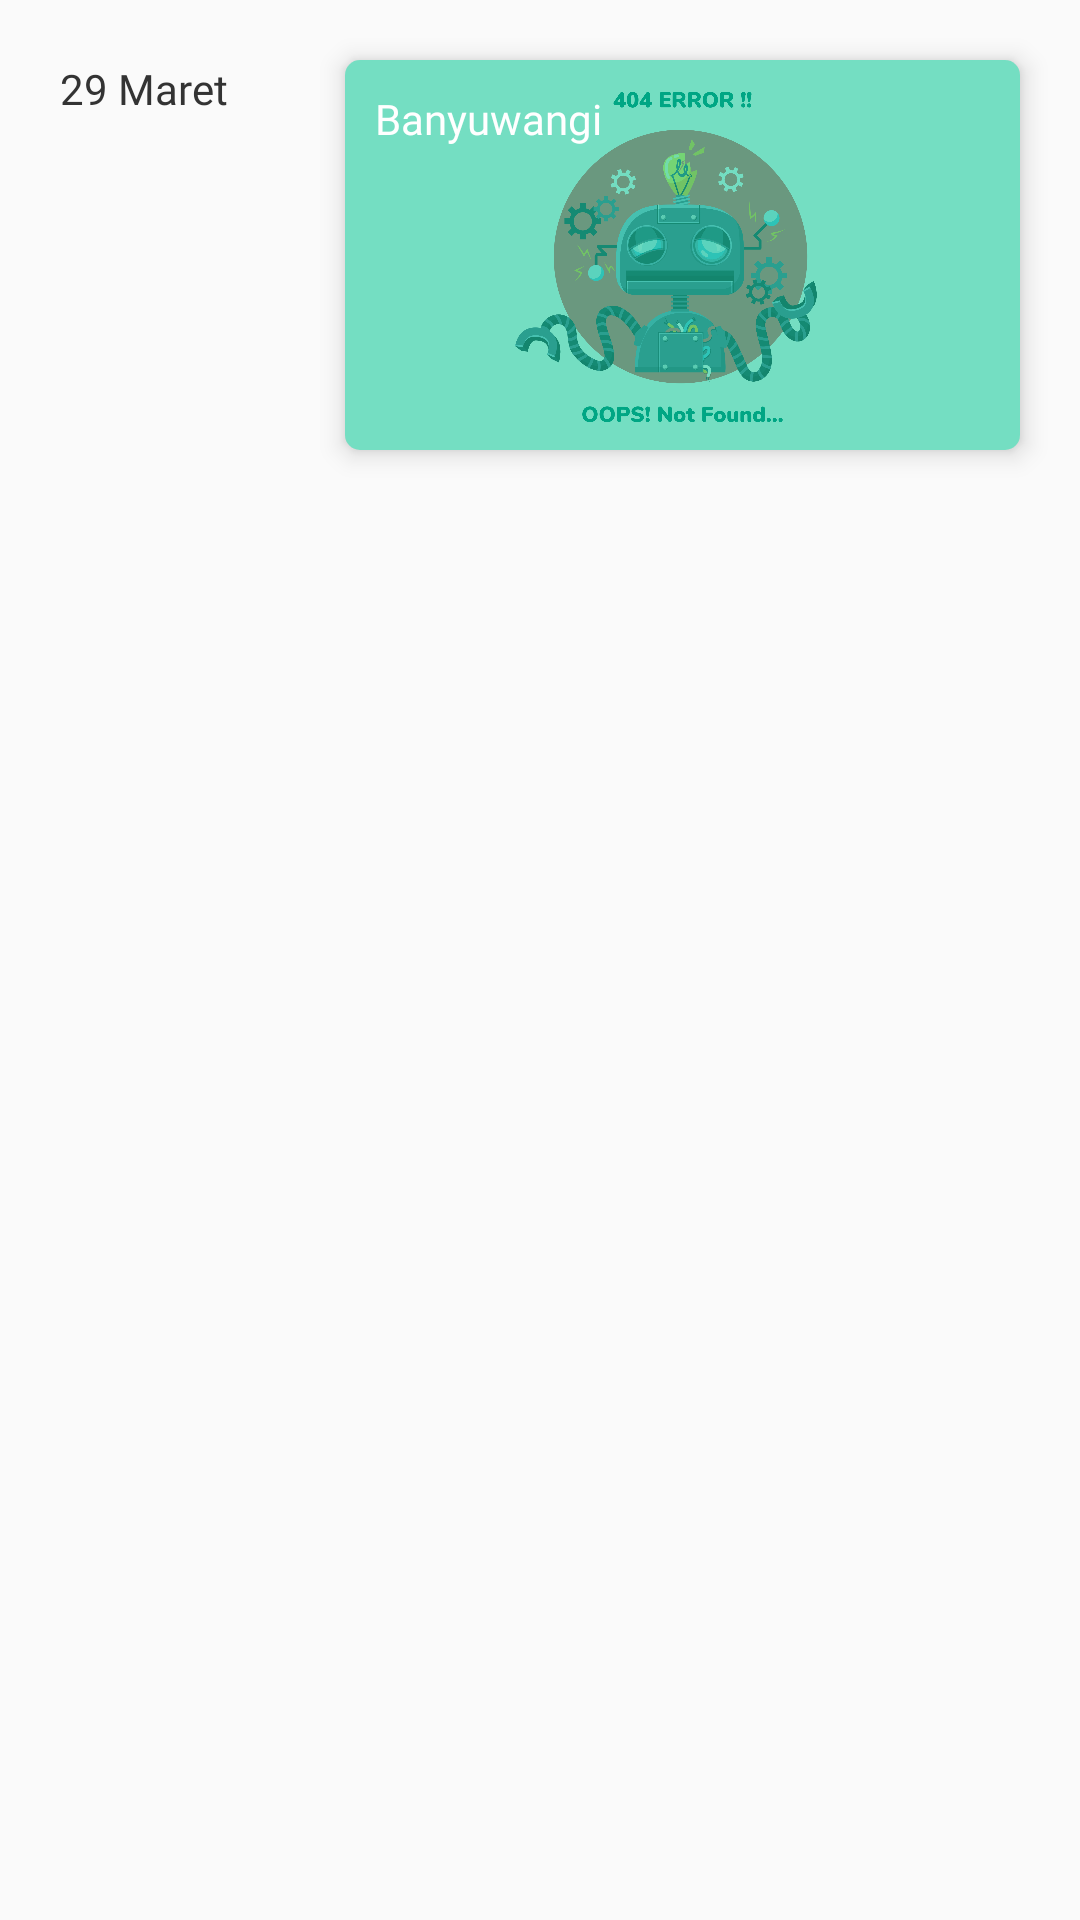

The Android layout XML behind this screen, and the referenced resources:
<!-- AndroidManifest.xml: application theme AppTheme -->
<!-- res/layout/list_detail_pemesanan.xml -->
<?xml version="1.0" encoding="utf-8"?>
<RelativeLayout xmlns:android="http://schemas.android.com/apk/res/android"
    xmlns:app="http://schemas.android.com/apk/res-auto"
    android:layout_width="match_parent"
    android:layout_height="wrap_content">

    <TextView
        android:id="@+id/txtTanggal"
        android:layout_width="wrap_content"
        android:layout_height="wrap_content"
        android:layout_margin="20dp"
        android:fontFamily="@font/nunito_font"
        android:text="29 Maret"
        android:textColor="#333" />

    <android.support.v7.widget.CardView
        android:layout_width="225dp"
        android:layout_height="130dp"
        android:layout_alignParentRight="true"
        android:layout_margin="20dp"
        app:cardCornerRadius="5dp"
        app:cardElevation="5dp">

        <RelativeLayout
            android:layout_width="match_parent"
            android:layout_height="match_parent">

            <ImageView
                android:id="@+id/imgDetail"
                android:layout_width="match_parent"
                android:layout_height="match_parent"
                android:src="@mipmap/error" />

            <ImageView
                android:layout_width="match_parent"
                android:layout_height="match_parent"
                android:src="#8B01C390" />

            <TextView
                android:id="@+id/txtTitle"
                android:layout_width="wrap_content"
                android:layout_height="wrap_content"
                android:layout_margin="10dp"
                android:fontFamily="@font/nunito_font"
                android:maxLines="2"
                android:text="Banyuwangi"
                android:textColor="#fff" />

            <ImageButton
                android:id="@+id/btnPhone"
                android:layout_width="wrap_content"
                android:layout_height="wrap_content"
                android:layout_alignParentRight="true"
                android:layout_alignParentBottom="true"
                android:layout_margin="10dp"
                android:background="#00FFFFFF"
                android:src="@drawable/ic_phone_black_24dp" />

            <ImageButton
                android:layout_width="wrap_content"
                android:layout_height="wrap_content"
                android:layout_alignParentBottom="true"
                android:layout_marginBottom="10dp"
                android:layout_toLeftOf="@id/btnPhone"
                android:background="#00FFFFFF"
                android:src="@drawable/ic_info_outline_black_24dp" />
        </RelativeLayout>

    </android.support.v7.widget.CardView>
</RelativeLayout>
<!-- resources referenced by this layout -->
<resources>
  <!-- mipmap error: png bitmap (mipmap-xxhdpi, 329402 bytes) -->
  <style name="AppTheme" parent="Theme.AppCompat.Light.NoActionBar">
          
          <item name="colorPrimary">@color/colorPrimary</item>
          <item name="colorPrimaryDark">@color/colorPrimaryDark</item>
          <item name="colorAccent">@color/colorAccent</item>
      </style>
  <color name="colorPrimary">#01c390</color>
  <color name="colorPrimaryDark">#01c390</color>
  <color name="colorAccent">#01c390</color>
</resources>
